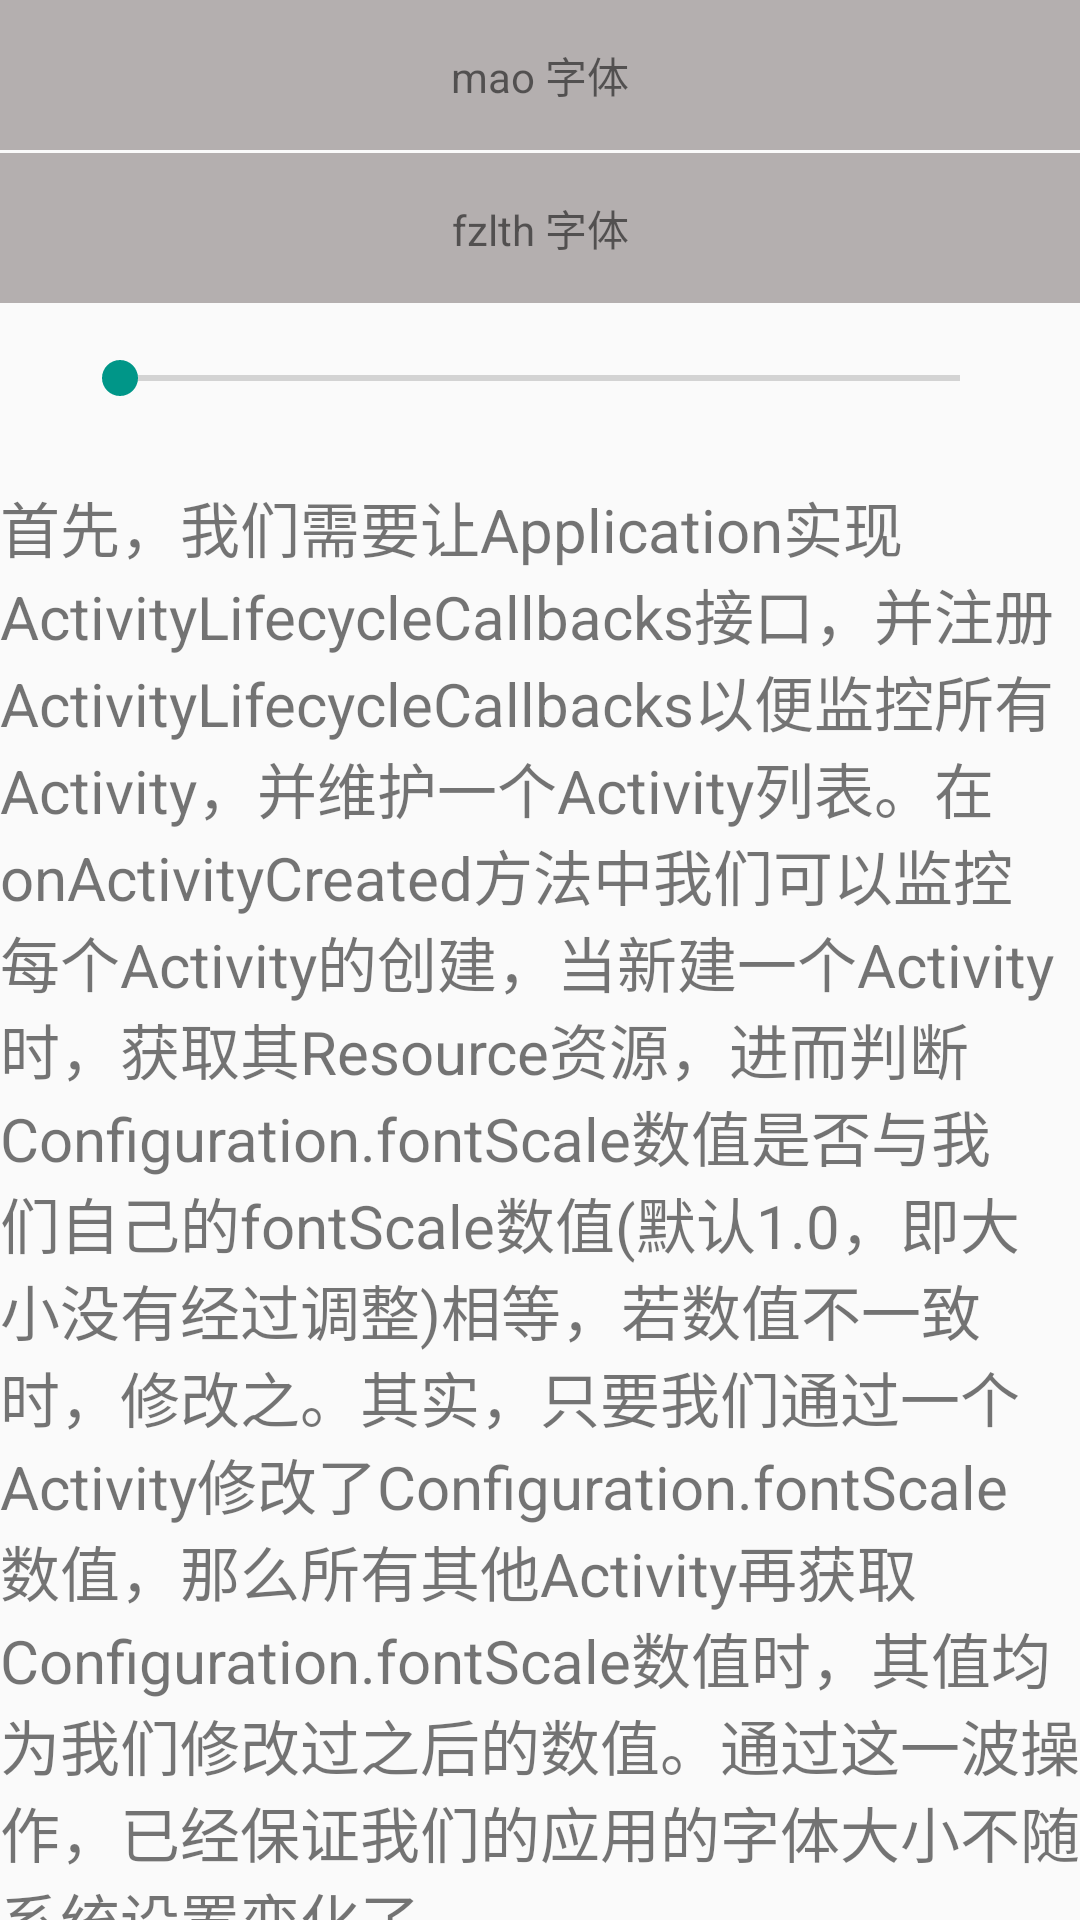

Produce the Android XML layout that renders to this screen, including the resource entries it uses.
<!-- AndroidManifest.xml: application theme AppTheme -->
<!-- res/layout/activity_font.xml -->
<?xml version="1.0" encoding="utf-8"?>
<LinearLayout xmlns:android="http://schemas.android.com/apk/res/android"
    xmlns:app="http://schemas.android.com/apk/res-auto"
    xmlns:tools="http://schemas.android.com/tools"
    android:layout_width="match_parent"
    android:layout_height="match_parent"
    android:orientation="vertical"
    tools:context=".page.FontActivity">

    <TextView
        android:id="@+id/mao_font"
        android:layout_width="match_parent"
        android:layout_height="50dp"
        android:background="#B4AFAF"
        android:gravity="center"
        android:text="mao 字体"
        android:textAlignment="center" />

    <TextView
        android:layout_width="match_parent"
        android:layout_height="1dp" />

    <TextView
        android:id="@+id/fzlth_font"
        android:layout_width="match_parent"
        android:layout_height="50dp"
        android:background="#B4AFAF"
        android:gravity="center"
        android:text="fzlth 字体"
        android:textAlignment="center" />

    <RelativeLayout
        android:layout_below="@id/fzlth_font"
        android:layout_width="match_parent"
        android:layout_height="match_parent"
        android:id="@+id/relative">

        <SeekBar
            android:id="@+id/slider"
            android:layout_width="match_parent"
            android:layout_height="50dp"
            android:layout_centerHorizontal="true"
            android:layout_marginLeft="30dp"
            android:layout_marginRight="30dp"
            android:max="40"
            android:paddingLeft="10dp"
            android:paddingRight="10dp" />


        <TextView
            android:layout_marginTop="60dp"
            android:id="@+id/change_font"
            android:layout_width="match_parent"
            android:layout_height="wrap_content"
            android:textSize="20sp"
            android:text="首先，我们需要让Application实现ActivityLifecycleCallbacks接口，并注册ActivityLifecycleCallbacks以便监控所有Activity，并维护一个Activity列表。在onActivityCreated方法中我们可以监控每个Activity的创建，当新建一个Activity时，获取其Resource资源，进而判断Configuration.fontScale数值是否与我们自己的fontScale数值(默认1.0，即大小没有经过调整)相等，若数值不一致时，修改之。其实，只要我们通过一个Activity修改了Configuration.fontScale数值，那么所有其他Activity再获取Configuration.fontScale数值时，其值均为我们修改过之后的数值。通过这一波操作，已经保证我们的应用的字体大小不随系统设置变化了"/>


    </RelativeLayout>


</LinearLayout>
<!-- resources referenced by this layout -->
<resources>
  <style name="AppTheme" parent="Theme.AppCompat.Light.DarkActionBar">
          
          <item name="colorPrimary">@color/colorPrimary</item>
          <item name="colorPrimaryDark">@color/colorPrimaryDark</item>
          <item name="colorAccent">@color/colorAccent</item>
      </style>
  <color name="colorPrimary">#009688</color>
  <color name="colorPrimaryDark">#00796B</color>
  <color name="colorAccent">#009688</color>
</resources>
